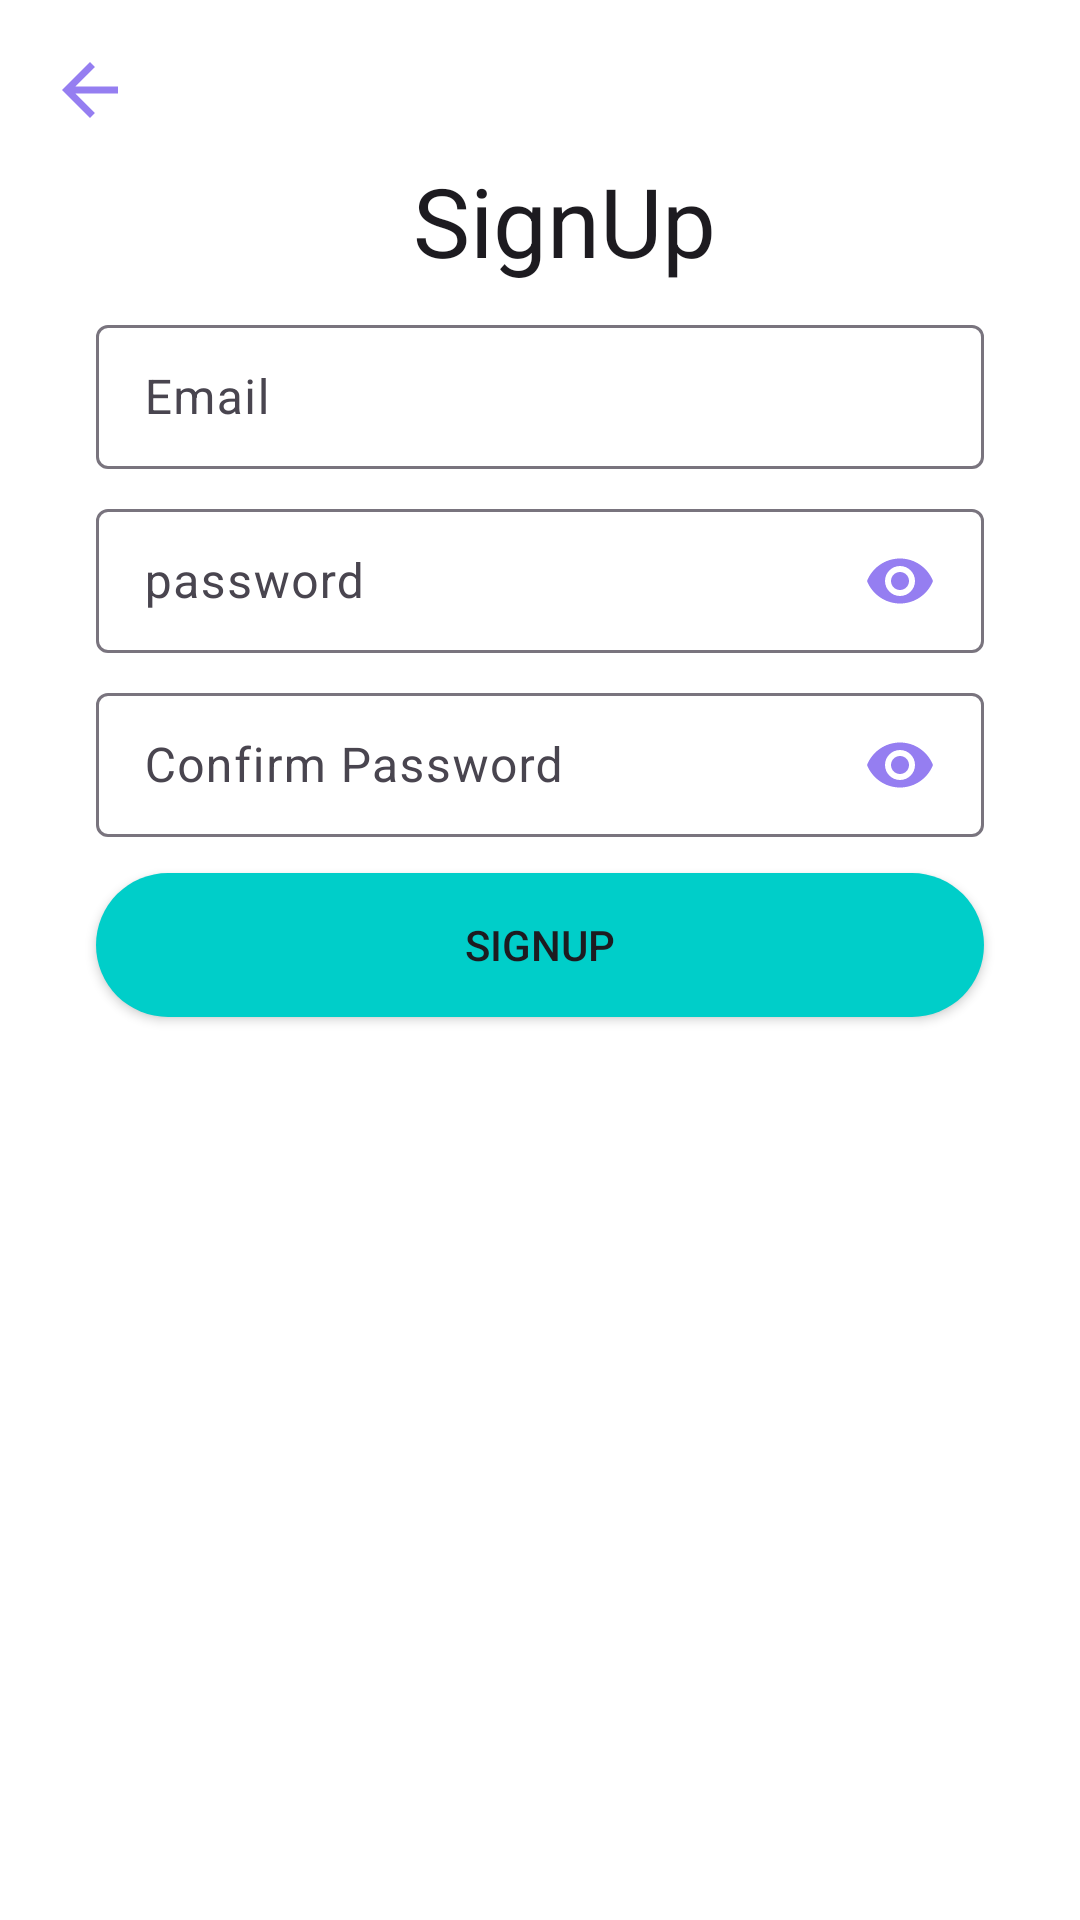

Reconstruct the res/layout file that produces this screen, plus the resources it refers to.
<!-- AndroidManifest.xml: application theme Theme.NoteApp -->
<!-- res/layout/sign_up_fragment.xml -->
<?xml version="1.0" encoding="utf-8"?>
<androidx.constraintlayout.widget.ConstraintLayout xmlns:android="http://schemas.android.com/apk/res/android"
    android:layout_width="match_parent"
    xmlns:app="http://schemas.android.com/apk/res-auto"
    android:background="@color/white"
    android:layout_height="match_parent">

   <androidx.appcompat.widget.AppCompatImageView
       android:id="@+id/appImageSignUp"
       android:layout_width="28dp"
       android:layout_height="28dp"
       android:src="@drawable/ic_back_arrow"
       android:layout_marginTop="@dimen/size_16_dp"
       android:layout_marginStart="@dimen/size_16_dp"
       app:layout_constraintStart_toStartOf="parent"
       app:layout_constraintTop_toTopOf="parent" />

    <androidx.appcompat.widget.AppCompatTextView
        android:id="@+id/tittleSignUp"
        android:layout_width="wrap_content"
        android:layout_height="wrap_content"
        style="@style/SignUp"
        android:layout_marginTop="@dimen/size_8_dp"
        android:gravity="center"
        app:layout_constraintStart_toStartOf="@id/appImageSignUp"
        app:layout_constraintTop_toBottomOf="@id/appImageSignUp"
        app:layout_constraintEnd_toEndOf="parent" />

    <com.google.android.material.textfield.TextInputLayout
        android:id="@+id/emailInputSignUp"
        android:layout_width="match_parent"
        android:layout_height="wrap_content"
        android:layout_marginTop="8dp"
        android:layout_marginHorizontal="@dimen/size_32_dp"
        app:layout_constraintStart_toStartOf="parent"
        app:layout_constraintTop_toBottomOf="@id/tittleSignUp"
        app:layout_constraintEnd_toEndOf="parent" >

        <androidx.appcompat.widget.AppCompatEditText
            android:id="@+id/emailSigUp"
            android:layout_width="match_parent"
            android:layout_height="48dp"
            android:inputType="text"
            android:hint="Email" />

    </com.google.android.material.textfield.TextInputLayout>

    <com.google.android.material.textfield.TextInputLayout
        android:id="@+id/passwordInputSignUp"
        android:layout_width="match_parent"
        android:layout_height="wrap_content"
        android:layout_marginTop="8dp"
        android:layout_marginHorizontal="@dimen/size_32_dp"
        app:layout_constraintStart_toStartOf="parent"
        app:layout_constraintTop_toBottomOf="@id/emailInputSignUp"
        app:layout_constraintEnd_toEndOf="parent" >

        <androidx.appcompat.widget.AppCompatEditText
            android:id="@+id/passwordSignUp"
            android:layout_width="match_parent"
            android:layout_height="48dp"
            android:inputType="text"
            android:drawableEnd="@drawable/ic_close_24"
            android:hint="password" />

    </com.google.android.material.textfield.TextInputLayout>

    <com.google.android.material.textfield.TextInputLayout
        android:id="@+id/txtConfirmPassword"
        android:layout_width="match_parent"
        android:layout_height="wrap_content"
        android:layout_marginTop="8dp"
        android:layout_marginHorizontal="@dimen/size_32_dp"
        app:layout_constraintStart_toStartOf="parent"
        app:layout_constraintTop_toBottomOf="@id/passwordInputSignUp"
        app:layout_constraintEnd_toEndOf="parent" >

        <androidx.appcompat.widget.AppCompatEditText
            android:id="@+id/edtConfirmPassword"
            android:layout_width="match_parent"
            android:layout_height="48dp"
            android:inputType="text"
            android:drawableEnd="@drawable/ic_close_24"
            android:hint="Confirm Password" />

    </com.google.android.material.textfield.TextInputLayout>

    <androidx.appcompat.widget.AppCompatButton
        android:id="@+id/btnOk"
        android:layout_width="match_parent"
        android:layout_height="wrap_content"
        android:text="SignUp"
        android:layout_marginHorizontal="@dimen/size_32_dp"
        android:background="@drawable/bg_button"
        android:layout_marginTop="12dp"
        app:layout_constraintTop_toBottomOf="@id/txtConfirmPassword"
        app:layout_constraintStart_toStartOf="parent"
        app:layout_constraintEnd_toEndOf="parent" />








</androidx.constraintlayout.widget.ConstraintLayout>
<!-- resources referenced by this layout -->
<resources>
  <color name="white">#FFFFFFFF</color>
  <dimen name="size_16_dp">16dp</dimen>
  <dimen name="size_32_dp">32dp</dimen>
  <dimen name="size_8_dp">8dp</dimen>
  <!-- drawable bg_button (drawable) -->
  <?xml version="1.0" encoding="utf-8"?>
  <shape xmlns:android="http://schemas.android.com/apk/res/android"
      android:shape="rectangle">
  
      <solid android:color="@color/color_button_login"/>
      <corners android:radius="@dimen/size_32_dp"/>
  </shape>
  <!-- drawable ic_back_arrow (drawable) -->
  <vector android:autoMirrored="true" android:height="24dp"
      android:tint="#957EF1" android:viewportHeight="24"
      android:viewportWidth="24" android:width="24dp" xmlns:android="http://schemas.android.com/apk/res/android">
      <path android:fillColor="@android:color/white" android:pathData="M20,11H7.83l5.59,-5.59L12,4l-8,8 8,8 1.41,-1.41L7.83,13H20v-2z"/>
  </vector>
  <!-- drawable ic_close_24 (drawable) -->
  <vector android:height="24dp" android:tint="#957EF1"
      android:viewportHeight="24" android:viewportWidth="24"
      android:width="24dp" xmlns:android="http://schemas.android.com/apk/res/android">
      <path android:fillColor="@android:color/white" android:pathData="M12,4.5C7,4.5 2.73,7.61 1,12c1.73,4.39 6,7.5 11,7.5s9.27,-3.11 11,-7.5c-1.73,-4.39 -6,-7.5 -11,-7.5zM12,17c-2.76,0 -5,-2.24 -5,-5s2.24,-5 5,-5 5,2.24 5,5 -2.24,5 -5,5zM12,9c-1.66,0 -3,1.34 -3,3s1.34,3 3,3 3,-1.34 3,-3 -1.34,-3 -3,-3z"/>
  </vector>
  <style name="SignUp" parent="Theme.Material3.DayNight.NoActionBar">
          <item name="android:textSize">32sp</item>
          <item name="android:text">SignUp</item>
          <item name="android:startColor">@color/black</item>
      </style>
  <style name="Theme.NoteApp" parent="Base.Theme.NoteApp" />
  <color name="color_button_login">#00CEC9</color>
  <color name="black">#FF000000</color>
  <style name="Base.Theme.NoteApp" parent="Theme.Material3.DayNight.NoActionBar">
          
          
      </style>
</resources>
